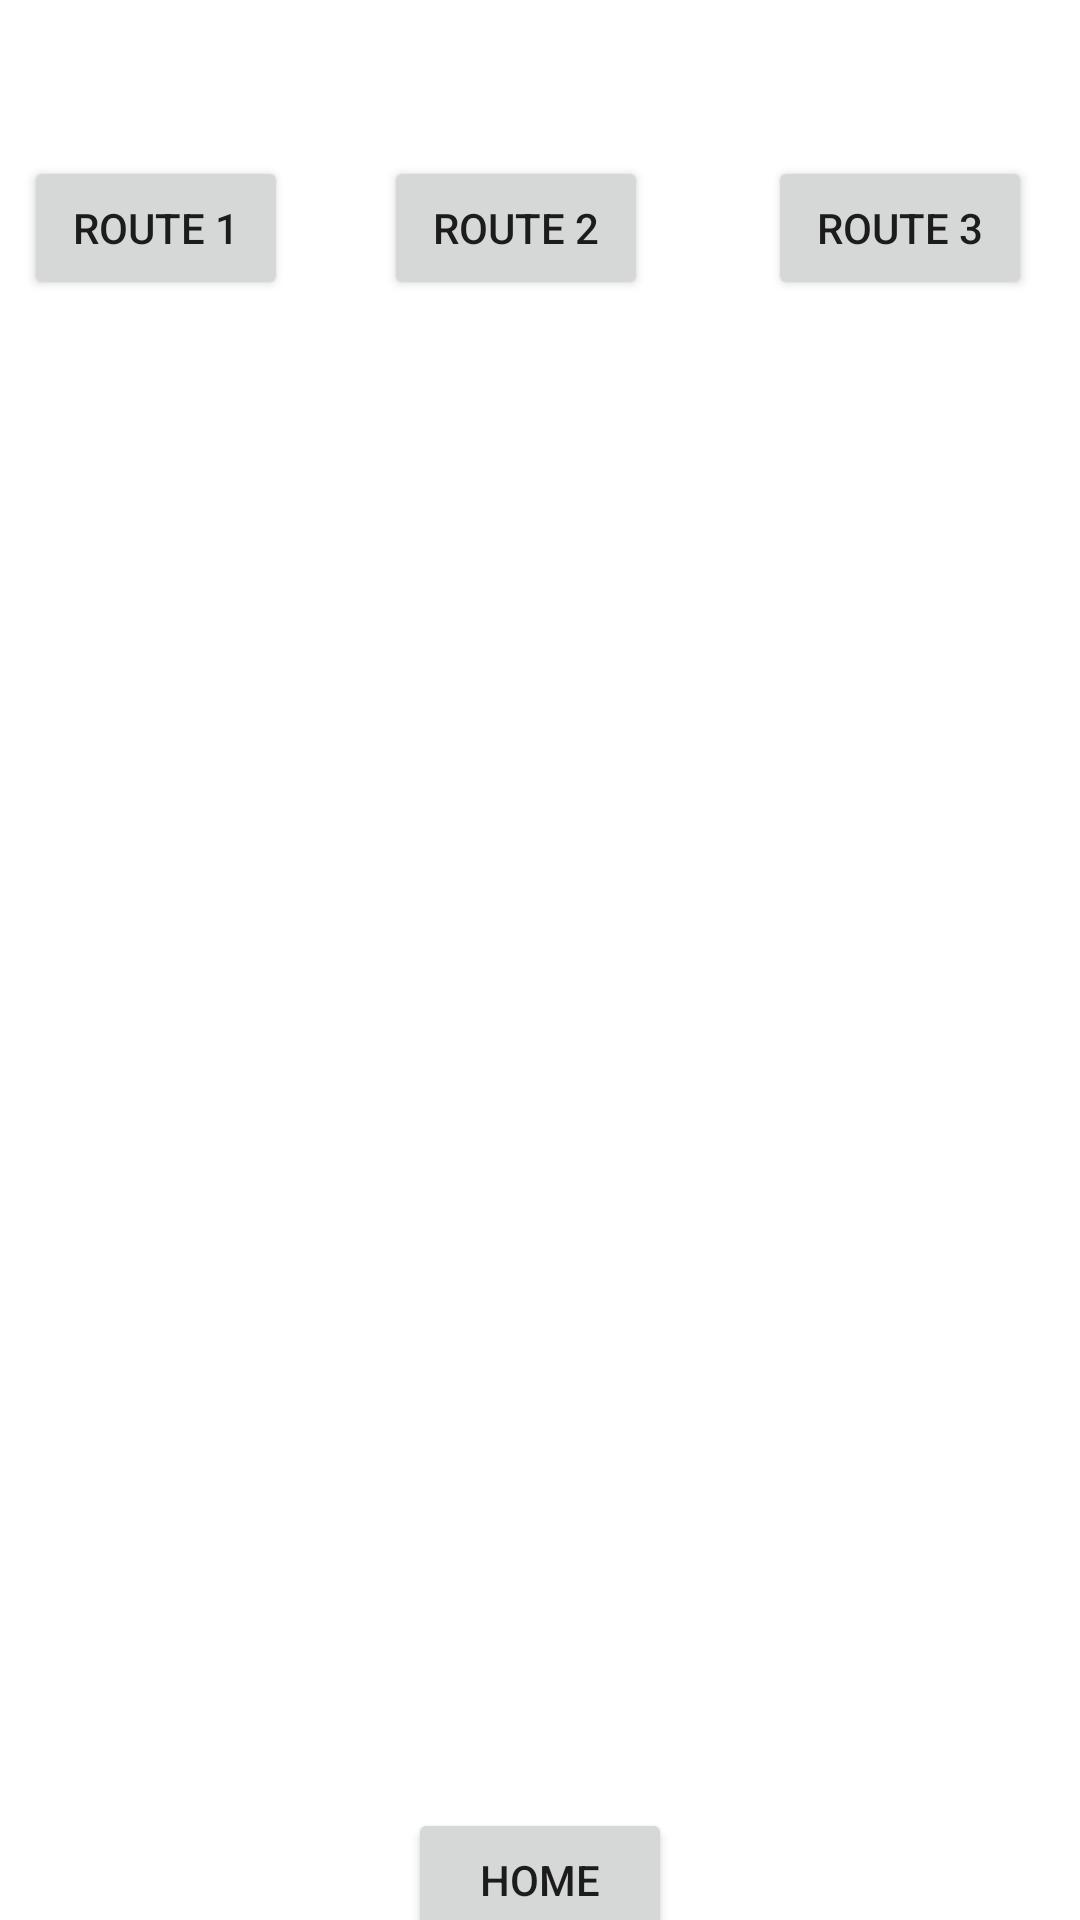

The Android layout XML behind this screen, and the referenced resources:
<!-- AndroidManifest.xml: application theme Theme.TransportManager -->
<!-- res/layout/activity_show_routes_info.xml -->
<?xml version="1.0" encoding="utf-8"?>
<androidx.constraintlayout.widget.ConstraintLayout xmlns:android="http://schemas.android.com/apk/res/android"
    xmlns:app="http://schemas.android.com/apk/res-auto"
    xmlns:tools="http://schemas.android.com/tools"
    android:layout_width="match_parent"
    android:layout_height="match_parent"
    tools:context=".Student.showRoutesMenuActivity">

    <Button
        android:id="@+id/bnt_route_1"
        android:layout_width="wrap_content"
        android:layout_height="wrap_content"
        android:layout_marginTop="52dp"
        android:layout_marginEnd="32dp"
        android:onClick="route_1"
        android:text="Route 1"
        app:layout_constraintEnd_toStartOf="@+id/bnt_route_2"
        app:layout_constraintHorizontal_bias="1.0"
        app:layout_constraintStart_toStartOf="parent"
        app:layout_constraintTop_toTopOf="parent" />

    <Button
        android:id="@+id/bnt_route_2"
        android:layout_width="wrap_content"
        android:layout_height="wrap_content"
        android:layout_marginTop="52dp"
        android:layout_marginEnd="40dp"
        android:onClick="route_2"
        android:text="Route 2"
        app:layout_constraintBottom_toTopOf="@+id/fragment_route_1"
        app:layout_constraintEnd_toStartOf="@+id/bnt_route_3"
        app:layout_constraintTop_toTopOf="parent"
        app:layout_constraintVertical_bias="0.0" />

    <Button
        android:id="@+id/bnt_route_3"
        android:layout_width="wrap_content"
        android:layout_height="wrap_content"
        android:layout_marginTop="52dp"
        android:layout_marginEnd="16dp"
        android:onClick="route_3"
        android:text="Route 3"
        app:layout_constraintBottom_toTopOf="@+id/fragment_route_1"
        app:layout_constraintEnd_toEndOf="parent"
        app:layout_constraintTop_toTopOf="parent"
        app:layout_constraintVertical_bias="0.0" />

    <FrameLayout
        android:id="@+id/fragment_route_1"
        android:layout_width="389dp"
        android:layout_height="445dp"
        android:layout_marginTop="68dp"
        app:layout_constraintEnd_toEndOf="parent"
        app:layout_constraintStart_toStartOf="parent"
        app:layout_constraintTop_toBottomOf="@+id/bnt_route_1"
        tools:ignore="MissingConstraints">

    </FrameLayout>

    <Button
        android:id="@+id/btn_home"
        android:layout_width="wrap_content"
        android:layout_height="wrap_content"
        android:onClick="home"
        android:text="Home"
        app:layout_constraintBottom_toBottomOf="parent"
        app:layout_constraintEnd_toEndOf="parent"
        app:layout_constraintStart_toStartOf="parent"
        app:layout_constraintTop_toBottomOf="@+id/fragment_route_1" />
</androidx.constraintlayout.widget.ConstraintLayout>
<!-- resources referenced by this layout -->
<resources>
  <style name="Theme.TransportManager" parent="Theme.MaterialComponents.DayNight.DarkActionBar">
          
          <item name="colorPrimary">@color/purple_500</item>
          <item name="colorPrimaryVariant">@color/purple_700</item>
          <item name="colorOnPrimary">@color/white</item>
          
          <item name="colorSecondary">@color/teal_200</item>
          <item name="colorSecondaryVariant">@color/teal_700</item>
          <item name="colorOnSecondary">@color/black</item>
          
          <item name="android:statusBarColor">?attr/colorPrimaryVariant</item>
          
      </style>
  <!-- not gathered from this repository: default colours our renderer supplied (Android Studio template values) -->
  <color name="purple_500">#FF6200EE</color>
  <color name="purple_700">#FF3700B3</color>
  <color name="teal_200">#FF03DAC5</color>
  <color name="teal_700">#FF018786</color>
  <color name="black">#FF000000</color>
  <color name="white">#FFFFFFFF</color>
</resources>
